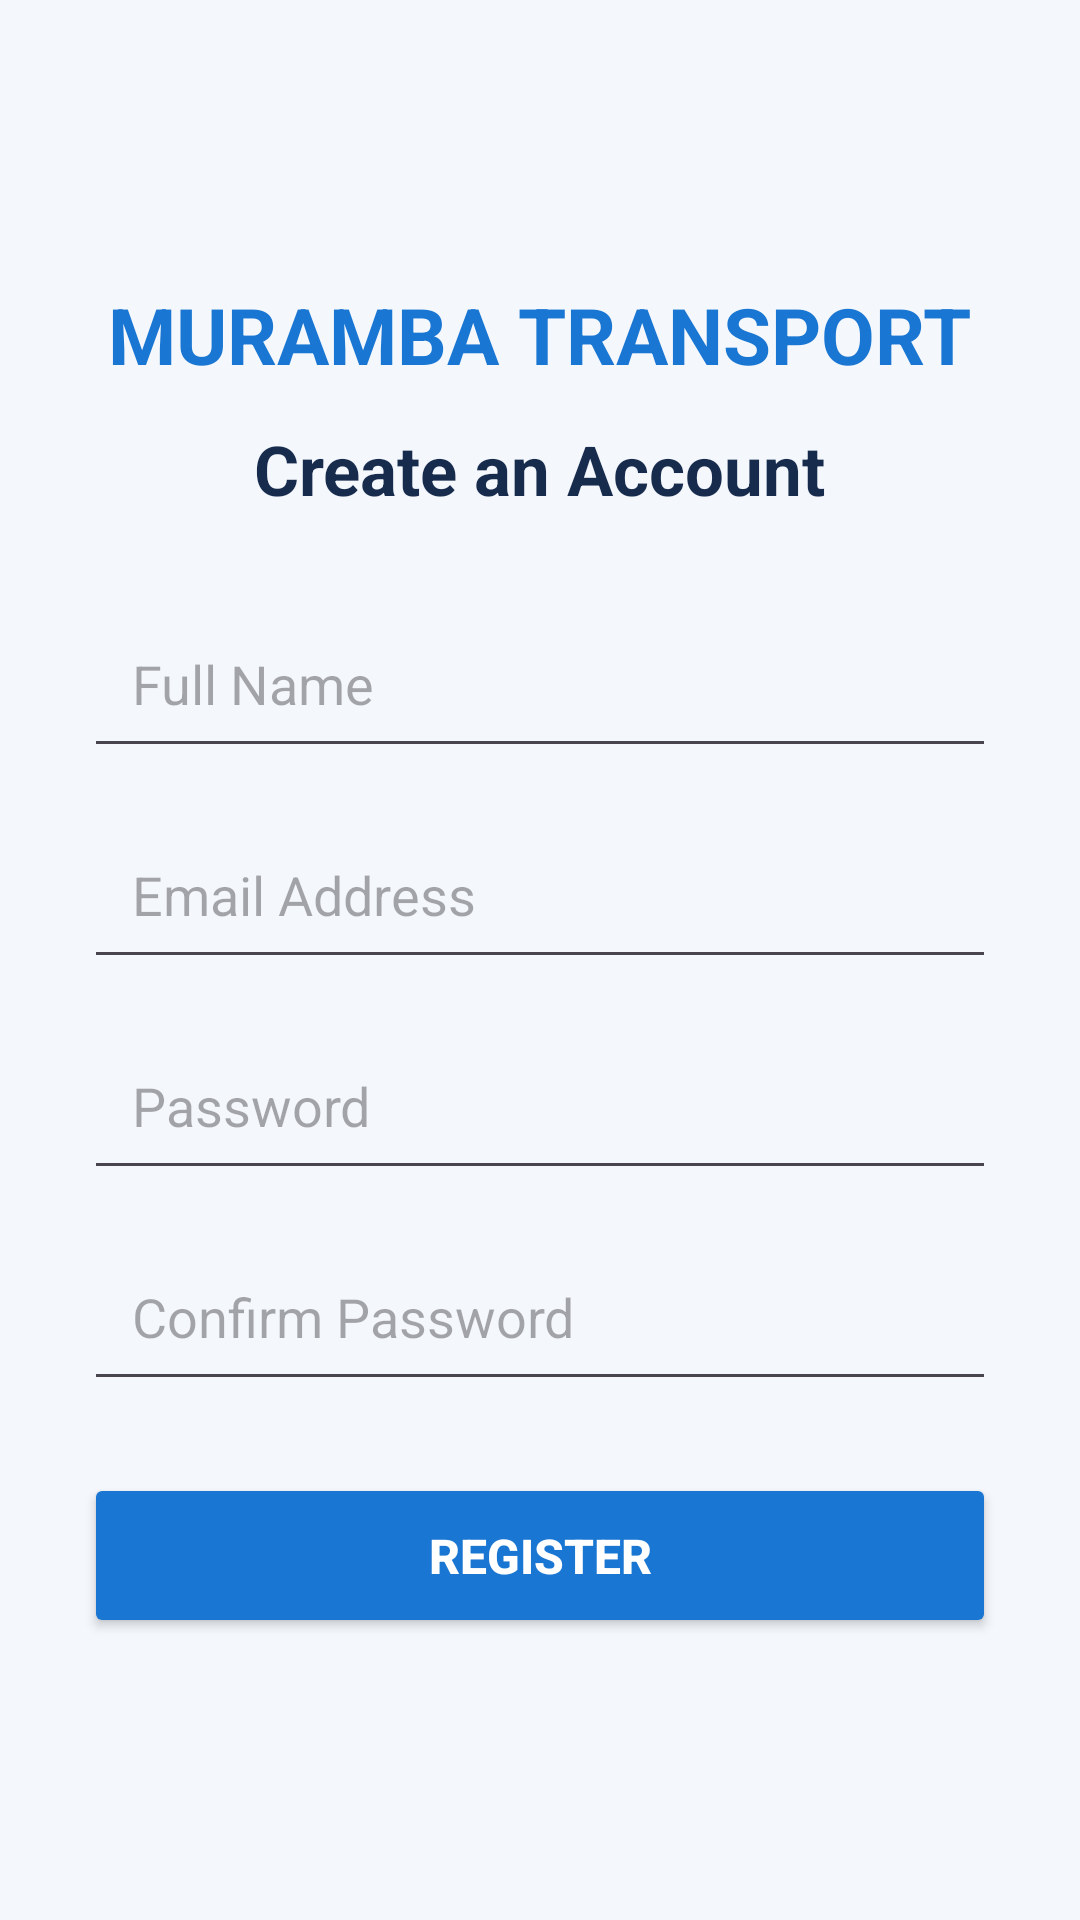

Reconstruct the res/layout file that produces this screen, plus the resources it refers to.
<!-- AndroidManifest.xml: application theme Theme.MurambaTransport -->
<!-- res/layout/activity_register.xml -->
<?xml version="1.0" encoding="utf-8"?>
<ScrollView xmlns:android="http://schemas.android.com/apk/res/android"
    android:layout_width="match_parent"
    android:layout_height="match_parent"
    android:background="#F4F7FC"
    android:fillViewport="true">

    <LinearLayout
        android:layout_width="match_parent"
        android:layout_height="wrap_content"
        android:orientation="vertical"
        android:gravity="center"
        android:padding="28dp">

        <TextView
            android:layout_width="wrap_content"
            android:layout_height="wrap_content"
            android:text="MURAMBA TRANSPORT"
            android:textSize="26sp"
            android:textStyle="bold"
            android:textColor="#1976D2"
            android:layout_marginBottom="12dp"/>

        <TextView
            android:layout_width="wrap_content"
            android:layout_height="wrap_content"
            android:text="Create an Account"
            android:textSize="23sp"
            android:textStyle="bold"
            android:textColor="#172B4D"
            android:layout_marginBottom="28dp"/>

        <EditText
            android:id="@+id/etName"
            android:layout_width="match_parent"
            android:layout_height="wrap_content"
            android:hint="Full Name"
            android:inputType="textPersonName"
            android:padding="16dp"
            android:layout_marginBottom="14dp"/>

        <EditText
            android:id="@+id/etEmail"
            android:layout_width="match_parent"
            android:layout_height="wrap_content"
            android:hint="Email Address"
            android:inputType="textEmailAddress"
            android:padding="16dp"
            android:layout_marginBottom="14dp"/>

        <EditText
            android:id="@+id/etPassword"
            android:layout_width="match_parent"
            android:layout_height="wrap_content"
            android:hint="Password"
            android:inputType="textPassword"
            android:padding="16dp"
            android:layout_marginBottom="14dp"/>

        <EditText
            android:id="@+id/etConfirmPassword"
            android:layout_width="match_parent"
            android:layout_height="wrap_content"
            android:hint="Confirm Password"
            android:inputType="textPassword"
            android:padding="16dp"
            android:layout_marginBottom="24dp"/>

        <Button
            android:id="@+id/btnRegister"
            android:layout_width="match_parent"
            android:layout_height="55dp"
            android:text="REGISTER"
            android:textSize="16sp"
            android:textStyle="bold"
            android:backgroundTint="#1976D2"
            android:textColor="#FFFFFF"/>

    </LinearLayout>

</ScrollView>
<!-- resources referenced by this layout -->
<resources>
  <style name="Theme.MurambaTransport" parent="Base.Theme.MurambaTransport" />
  <style name="Base.Theme.MurambaTransport" parent="Theme.Material3.DayNight.NoActionBar">
          
          
      </style>
</resources>
